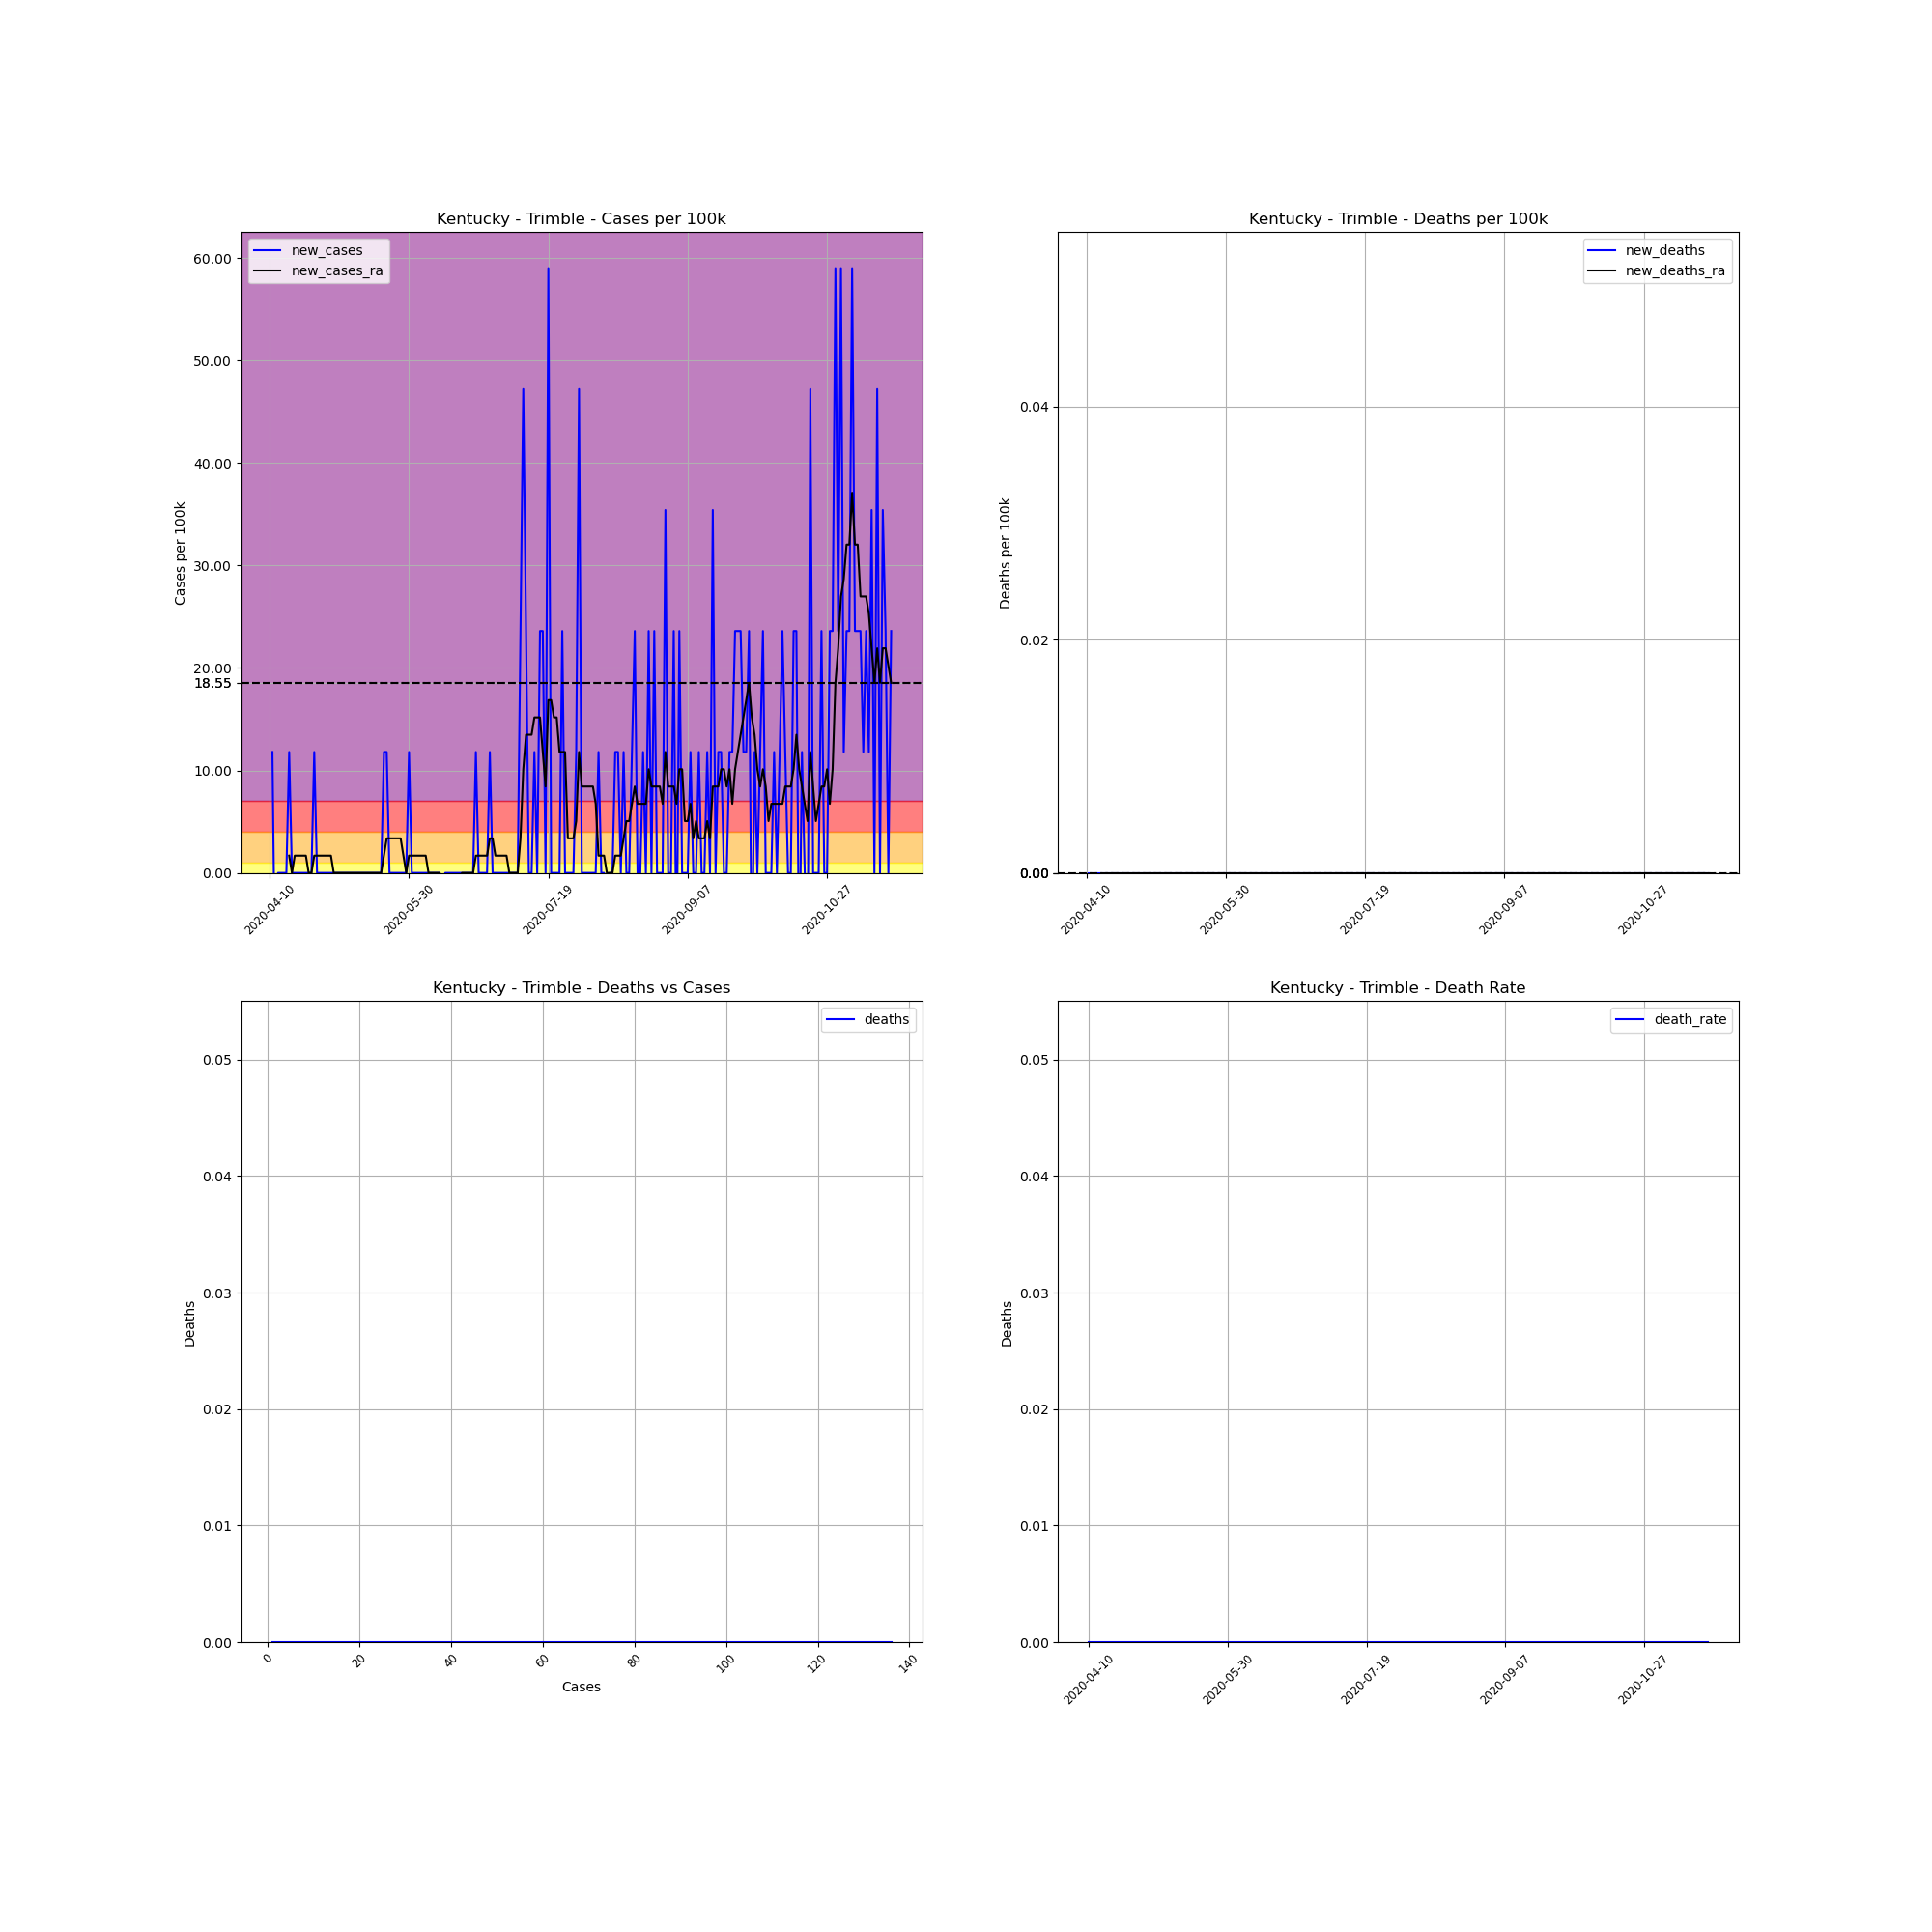

Values plotted in this chart, from the file beside it:
, date, county, state, fips, cases, deaths, COUNTY, STNAME, CTYNAME, POPESTIMATE2019, cases_per_100k, deaths_per_100k, death_rate, new_cases, new_deaths, new_cases_ra, new_deaths_ra
621234, 2020-04-10, Trimble, Kentucky, 21223, 1, 0, 223, Kentucky, Trimble, 8471, 11.8, 0.0, 0.0, , , , 
621235, 2020-04-11, Trimble, Kentucky, 21223, 2, 0, 223, Kentucky, Trimble, 8471, 23.61, 0.0, 0.0, 11.8, 0.0, , 
621236, 2020-04-12, Trimble, Kentucky, 21223, 1, 0, 223, Kentucky, Trimble, 8471, 11.8, 0.0, 0.0, -11.8, 0.0, , 
621237, 2020-04-13, Trimble, Kentucky, 21223, 1, 0, 223, Kentucky, Trimble, 8471, 11.8, 0.0, 0.0, 0.0, 0.0, , 
621238, 2020-04-14, Trimble, Kentucky, 21223, 1, 0, 223, Kentucky, Trimble, 8471, 11.8, 0.0, 0.0, 0.0, 0.0, , 
621239, 2020-04-15, Trimble, Kentucky, 21223, 1, 0, 223, Kentucky, Trimble, 8471, 11.8, 0.0, 0.0, 0.0, 0.0, , 
621240, 2020-04-16, Trimble, Kentucky, 21223, 1, 0, 223, Kentucky, Trimble, 8471, 11.8, 0.0, 0.0, 0.0, 0.0, , 
621241, 2020-04-17, Trimble, Kentucky, 21223, 2, 0, 223, Kentucky, Trimble, 8471, 23.61, 0.0, 0.0, 11.8, 0.0, 1.686, 0.0
621242, 2020-04-18, Trimble, Kentucky, 21223, 2, 0, 223, Kentucky, Trimble, 8471, 23.61, 0.0, 0.0, 0.0, 0.0, 0.0, 0.0
621243, 2020-04-19, Trimble, Kentucky, 21223, 2, 0, 223, Kentucky, Trimble, 8471, 23.61, 0.0, 0.0, 0.0, 0.0, 1.686, 0.0
621244, 2020-04-20, Trimble, Kentucky, 21223, 2, 0, 223, Kentucky, Trimble, 8471, 23.61, 0.0, 0.0, 0.0, 0.0, 1.686, 0.0
621245, 2020-04-21, Trimble, Kentucky, 21223, 2, 0, 223, Kentucky, Trimble, 8471, 23.61, 0.0, 0.0, 0.0, 0.0, 1.686, 0.0
621246, 2020-04-22, Trimble, Kentucky, 21223, 2, 0, 223, Kentucky, Trimble, 8471, 23.61, 0.0, 0.0, 0.0, 0.0, 1.686, 0.0
621247, 2020-04-23, Trimble, Kentucky, 21223, 2, 0, 223, Kentucky, Trimble, 8471, 23.61, 0.0, 0.0, 0.0, 0.0, 1.686, 0.0
621248, 2020-04-24, Trimble, Kentucky, 21223, 2, 0, 223, Kentucky, Trimble, 8471, 23.61, 0.0, 0.0, 0.0, 0.0, 0.0, 0.0
621249, 2020-04-25, Trimble, Kentucky, 21223, 2, 0, 223, Kentucky, Trimble, 8471, 23.61, 0.0, 0.0, 0.0, 0.0, 0.0, 0.0
621250, 2020-04-26, Trimble, Kentucky, 21223, 3, 0, 223, Kentucky, Trimble, 8471, 35.41, 0.0, 0.0, 11.8, 0.0, 1.686, 0.0
621251, 2020-04-27, Trimble, Kentucky, 21223, 3, 0, 223, Kentucky, Trimble, 8471, 35.41, 0.0, 0.0, 0.0, 0.0, 1.686, 0.0
621252, 2020-04-28, Trimble, Kentucky, 21223, 3, 0, 223, Kentucky, Trimble, 8471, 35.41, 0.0, 0.0, 0.0, 0.0, 1.686, 0.0
621253, 2020-04-29, Trimble, Kentucky, 21223, 3, 0, 223, Kentucky, Trimble, 8471, 35.41, 0.0, 0.0, 0.0, 0.0, 1.686, 0.0
621254, 2020-04-30, Trimble, Kentucky, 21223, 3, 0, 223, Kentucky, Trimble, 8471, 35.41, 0.0, 0.0, 0.0, 0.0, 1.686, 0.0
621255, 2020-05-01, Trimble, Kentucky, 21223, 3, 0, 223, Kentucky, Trimble, 8471, 35.41, 0.0, 0.0, 0.0, 0.0, 1.686, 0.0
621256, 2020-05-02, Trimble, Kentucky, 21223, 3, 0, 223, Kentucky, Trimble, 8471, 35.41, 0.0, 0.0, 0.0, 0.0, 1.686, 0.0
621257, 2020-05-03, Trimble, Kentucky, 21223, 3, 0, 223, Kentucky, Trimble, 8471, 35.41, 0.0, 0.0, 0.0, 0.0, 0.0, 0.0
621258, 2020-05-04, Trimble, Kentucky, 21223, 3, 0, 223, Kentucky, Trimble, 8471, 35.41, 0.0, 0.0, 0.0, 0.0, 0.0, 0.0
621259, 2020-05-05, Trimble, Kentucky, 21223, 3, 0, 223, Kentucky, Trimble, 8471, 35.41, 0.0, 0.0, 0.0, 0.0, 0.0, 0.0
621260, 2020-05-06, Trimble, Kentucky, 21223, 3, 0, 223, Kentucky, Trimble, 8471, 35.41, 0.0, 0.0, 0.0, 0.0, 0.0, 0.0
621261, 2020-05-07, Trimble, Kentucky, 21223, 3, 0, 223, Kentucky, Trimble, 8471, 35.41, 0.0, 0.0, 0.0, 0.0, 0.0, 0.0
621262, 2020-05-08, Trimble, Kentucky, 21223, 3, 0, 223, Kentucky, Trimble, 8471, 35.41, 0.0, 0.0, 0.0, 0.0, 0.0, 0.0
621263, 2020-05-09, Trimble, Kentucky, 21223, 3, 0, 223, Kentucky, Trimble, 8471, 35.41, 0.0, 0.0, 0.0, 0.0, 0.0, 0.0
621264, 2020-05-10, Trimble, Kentucky, 21223, 3, 0, 223, Kentucky, Trimble, 8471, 35.41, 0.0, 0.0, 0.0, 0.0, 0.0, 0.0
621265, 2020-05-11, Trimble, Kentucky, 21223, 3, 0, 223, Kentucky, Trimble, 8471, 35.41, 0.0, 0.0, 0.0, 0.0, 0.0, 0.0
621266, 2020-05-12, Trimble, Kentucky, 21223, 3, 0, 223, Kentucky, Trimble, 8471, 35.41, 0.0, 0.0, 0.0, 0.0, 0.0, 0.0
621267, 2020-05-13, Trimble, Kentucky, 21223, 3, 0, 223, Kentucky, Trimble, 8471, 35.41, 0.0, 0.0, 0.0, 0.0, 0.0, 0.0
621268, 2020-05-14, Trimble, Kentucky, 21223, 3, 0, 223, Kentucky, Trimble, 8471, 35.41, 0.0, 0.0, 0.0, 0.0, 0.0, 0.0
621269, 2020-05-15, Trimble, Kentucky, 21223, 3, 0, 223, Kentucky, Trimble, 8471, 35.41, 0.0, 0.0, 0.0, 0.0, 0.0, 0.0
621270, 2020-05-16, Trimble, Kentucky, 21223, 3, 0, 223, Kentucky, Trimble, 8471, 35.41, 0.0, 0.0, 0.0, 0.0, 0.0, 0.0
621271, 2020-05-17, Trimble, Kentucky, 21223, 3, 0, 223, Kentucky, Trimble, 8471, 35.41, 0.0, 0.0, 0.0, 0.0, 0.0, 0.0
621272, 2020-05-18, Trimble, Kentucky, 21223, 3, 0, 223, Kentucky, Trimble, 8471, 35.41, 0.0, 0.0, 0.0, 0.0, 0.0, 0.0
621273, 2020-05-19, Trimble, Kentucky, 21223, 3, 0, 223, Kentucky, Trimble, 8471, 35.41, 0.0, 0.0, 0.0, 0.0, 0.0, 0.0
621274, 2020-05-20, Trimble, Kentucky, 21223, 3, 0, 223, Kentucky, Trimble, 8471, 35.41, 0.0, 0.0, 0.0, 0.0, 0.0, 0.0
621275, 2020-05-21, Trimble, Kentucky, 21223, 4, 0, 223, Kentucky, Trimble, 8471, 47.22, 0.0, 0.0, 11.8, 0.0, 1.686, 0.0
621276, 2020-05-22, Trimble, Kentucky, 21223, 5, 0, 223, Kentucky, Trimble, 8471, 59.02, 0.0, 0.0, 11.8, 0.0, 3.373, 0.0
621277, 2020-05-23, Trimble, Kentucky, 21223, 5, 0, 223, Kentucky, Trimble, 8471, 59.02, 0.0, 0.0, 0.0, 0.0, 3.373, 0.0
621278, 2020-05-24, Trimble, Kentucky, 21223, 5, 0, 223, Kentucky, Trimble, 8471, 59.02, 0.0, 0.0, 0.0, 0.0, 3.373, 0.0
621279, 2020-05-25, Trimble, Kentucky, 21223, 5, 0, 223, Kentucky, Trimble, 8471, 59.02, 0.0, 0.0, 0.0, 0.0, 3.373, 0.0
621280, 2020-05-26, Trimble, Kentucky, 21223, 5, 0, 223, Kentucky, Trimble, 8471, 59.02, 0.0, 0.0, 0.0, 0.0, 3.373, 0.0
621281, 2020-05-27, Trimble, Kentucky, 21223, 5, 0, 223, Kentucky, Trimble, 8471, 59.02, 0.0, 0.0, 0.0, 0.0, 3.373, 0.0
621282, 2020-05-28, Trimble, Kentucky, 21223, 5, 0, 223, Kentucky, Trimble, 8471, 59.02, 0.0, 0.0, 0.0, 0.0, 1.686, 0.0
621283, 2020-05-29, Trimble, Kentucky, 21223, 5, 0, 223, Kentucky, Trimble, 8471, 59.02, 0.0, 0.0, 0.0, 0.0, 0.0, 0.0
621284, 2020-05-30, Trimble, Kentucky, 21223, 6, 0, 223, Kentucky, Trimble, 8471, 70.83, 0.0, 0.0, 11.8, 0.0, 1.686, 0.0
621285, 2020-05-31, Trimble, Kentucky, 21223, 6, 0, 223, Kentucky, Trimble, 8471, 70.83, 0.0, 0.0, 0.0, 0.0, 1.686, 0.0
621286, 2020-06-01, Trimble, Kentucky, 21223, 6, 0, 223, Kentucky, Trimble, 8471, 70.83, 0.0, 0.0, 0.0, 0.0, 1.686, 0.0
621287, 2020-06-02, Trimble, Kentucky, 21223, 6, 0, 223, Kentucky, Trimble, 8471, 70.83, 0.0, 0.0, 0.0, 0.0, 1.686, 0.0
621288, 2020-06-03, Trimble, Kentucky, 21223, 6, 0, 223, Kentucky, Trimble, 8471, 70.83, 0.0, 0.0, 0.0, 0.0, 1.686, 0.0
621289, 2020-06-04, Trimble, Kentucky, 21223, 6, 0, 223, Kentucky, Trimble, 8471, 70.83, 0.0, 0.0, 0.0, 0.0, 1.686, 0.0
621290, 2020-06-05, Trimble, Kentucky, 21223, 6, 0, 223, Kentucky, Trimble, 8471, 70.83, 0.0, 0.0, 0.0, 0.0, 1.686, 0.0
621291, 2020-06-06, Trimble, Kentucky, 21223, 6, 0, 223, Kentucky, Trimble, 8471, 70.83, 0.0, 0.0, 0.0, 0.0, 0.0, 0.0
621292, 2020-06-07, Trimble, Kentucky, 21223, 6, 0, 223, Kentucky, Trimble, 8471, 70.83, 0.0, 0.0, 0.0, 0.0, 0.0, 0.0
621293, 2020-06-08, Trimble, Kentucky, 21223, 6, 0, 223, Kentucky, Trimble, 8471, 70.83, 0.0, 0.0, 0.0, 0.0, 0.0, 0.0
... 164 more rows
